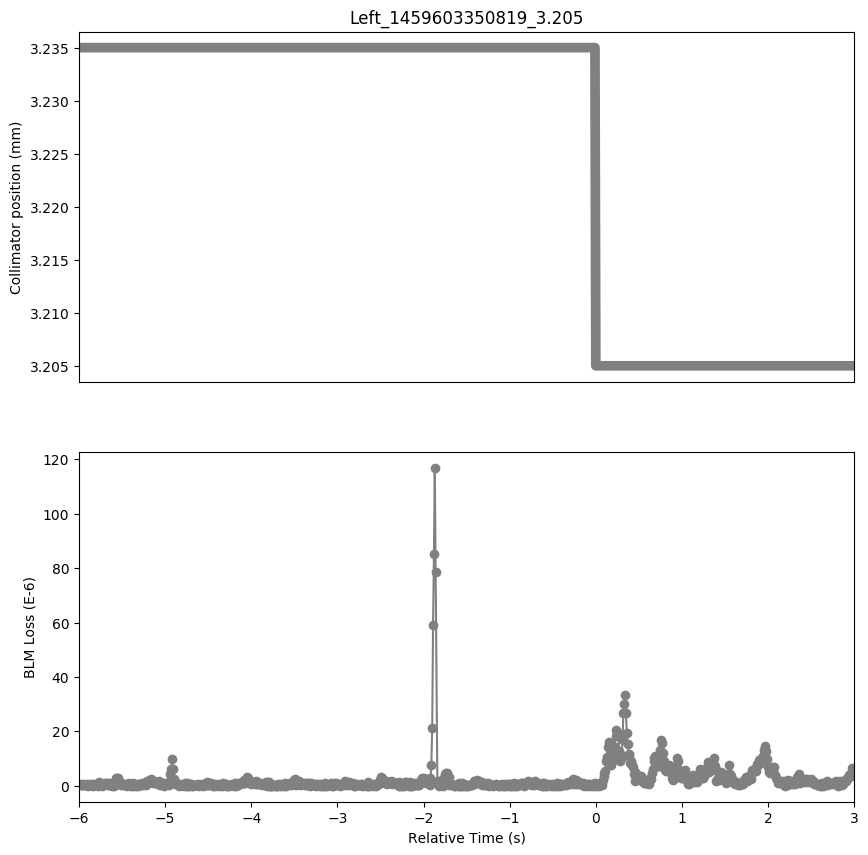

Data behind this chart, as committed beside it:
Timestamp, position, BLMTI.06L7.B1E10_TCP.C6L7.B1
1459603344820, 3.235, 3.6200000000000004e-07
1459603344830, 3.235, 7.240000000000001e-07
1459603344840, 3.235, 3.6200000000000004e-07
1459603344850, 3.235, 3.6200000000000004e-07
1459603344860, 3.235, 7.240000000000001e-07
1459603344870, 3.235, 3.6200000000000004e-07
1459603344880, 3.235, 3.6200000000000004e-07
1459603344890, 3.235, 3.6200000000000004e-07
1459603344900, 3.235, 3.6200000000000004e-07
1459603344910, 3.235, 7.240000000000001e-07
1459603344920, 3.235, 0.0
1459603344930, 3.235, 3.6200000000000004e-07
1459603344940, 3.235, 3.6200000000000004e-07
1459603344950, 3.235, 7.240000000000001e-07
1459603344960, 3.235, 3.6200000000000004e-07
1459603344970, 3.235, 7.240000000000001e-07
1459603344980, 3.235, 0.0
1459603344990, 3.235, 7.240000000000001e-07
1459603345000, 3.235, 3.6200000000000004e-07
1459603345010, 3.235, 7.240000000000001e-07
1459603345020, 3.235, 3.6200000000000004e-07
1459603345030, 3.235, 3.6200000000000004e-07
1459603345040, 3.235, 0.0
1459603345050, 3.235, 1.4480000000000002e-06
1459603345060, 3.235, 3.6200000000000004e-07
1459603345070, 3.235, 3.6200000000000004e-07
1459603345080, 3.235, 7.240000000000001e-07
1459603345090, 3.235, 0.0
1459603345100, 3.235, 3.6200000000000004e-07
1459603345110, 3.235, 7.240000000000001e-07
1459603345120, 3.235, 1.0859999999999999e-06
1459603345130, 3.235, 7.240000000000001e-07
1459603345140, 3.235, 1.0859999999999999e-06
1459603345150, 3.235, 3.6200000000000004e-07
1459603345160, 3.235, 1.0859999999999999e-06
1459603345170, 3.235, 3.6200000000000004e-07
1459603345180, 3.235, 3.6200000000000004e-07
1459603345190, 3.235, 1.0859999999999999e-06
1459603345200, 3.235, 0.0
1459603345210, 3.235, 1.0859999999999999e-06
1459603345220, 3.235, 0.0
1459603345230, 3.235, 1.0859999999999999e-06
1459603345240, 3.235, 1.0859999999999999e-06
1459603345250, 3.235, 2.8960000000000003e-06
1459603345260, 3.235, 2.8960000000000003e-06
1459603345270, 3.235, 2.8960000000000003e-06
1459603345280, 3.235, 1.81e-06
1459603345290, 3.235, 1.0859999999999999e-06
1459603345300, 3.235, 7.240000000000001e-07
1459603345310, 3.235, 3.6200000000000004e-07
1459603345320, 3.235, 3.6200000000000004e-07
1459603345330, 3.235, 7.240000000000001e-07
1459603345340, 3.235, 3.6200000000000004e-07
1459603345350, 3.235, 7.240000000000001e-07
1459603345360, 3.235, 7.240000000000001e-07
1459603345370, 3.235, 0.0
1459603345380, 3.235, 3.6200000000000004e-07
1459603345390, 3.235, 3.6200000000000004e-07
1459603345400, 3.235, 1.0859999999999999e-06
1459603345410, 3.235, 3.6200000000000004e-07
... 837 more rows
